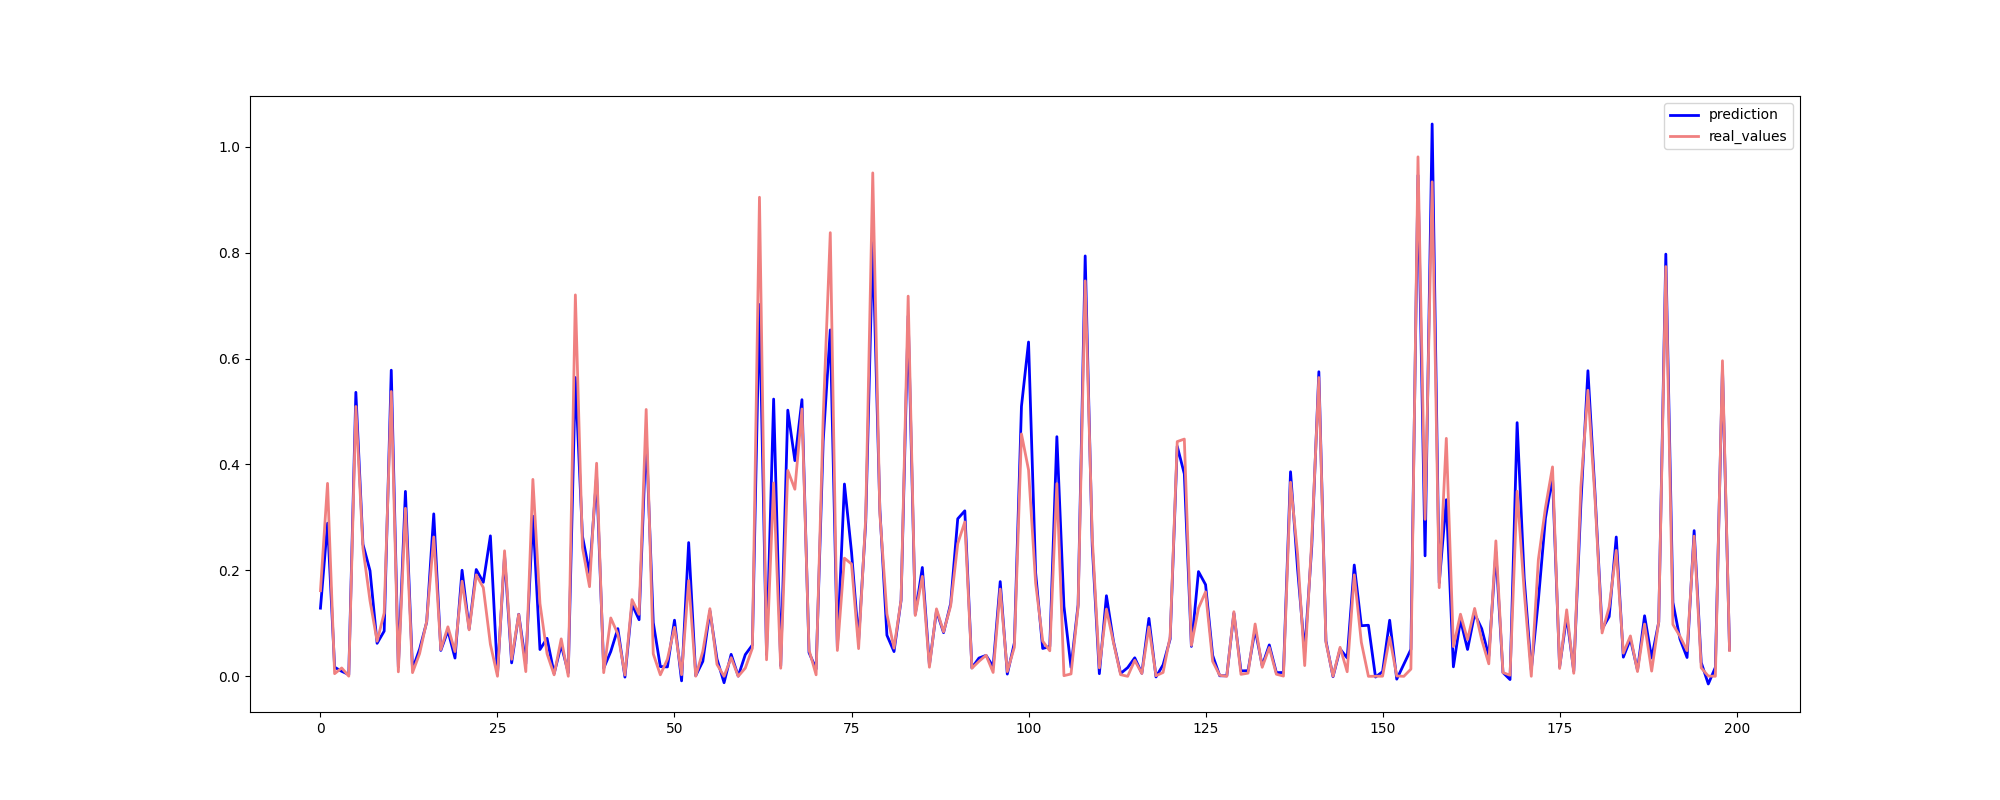

The data file committed next to this chart (first rows):
Date, Actual, Predicted
2011-08-05, 0.1617, 0.1287
2010-07-09, 0.3643, 0.2891
2011-07-01, 0.005003, 0.01724
2012-01-06, 0.01586, 0.009486
2011-08-26, 0.0003185, 0.003263
2012-06-08, 0.5094, 0.5361
2010-10-15, 0.2421, 0.2493
2010-10-01, 0.1426, 0.1993
2012-03-09, 0.06634, 0.06235
2011-01-07, 0.1194, 0.08543
2012-05-18, 0.5377, 0.5779
2010-05-07, 0.008484, 0.01764
2010-08-20, 0.3173, 0.3491
2011-07-22, 0.006962, 0.01381
2011-10-07, 0.04291, 0.05125
2012-07-13, 0.1035, 0.1022
2012-10-26, 0.2631, 0.3067
2010-02-19, 0.05043, 0.04892
2012-04-13, 0.09346, 0.0863
2012-07-06, 0.04678, 0.03449
2010-03-12, 0.1796, 0.2003
2011-01-21, 0.08772, 0.08945
2010-04-02, 0.1915, 0.2016
2010-11-26, 0.1676, 0.1775
2012-01-06, 0.0605, 0.2652
2010-09-24, 0.0001576, 0.003551
2012-05-18, 0.237, 0.2282
2012-09-07, 0.03219, 0.02539
2012-07-27, 0.1169, 0.1172
2010-12-03, 0.008911, 0.02364
2010-07-23, 0.3718, 0.3024
2010-06-04, 0.1375, 0.05065
2010-12-31, 0.04272, 0.07178
2011-07-15, 0.002855, 0.00524
2011-01-14, 0.07072, 0.05909
2012-10-19, 0.0001225, 0.006716
2012-07-13, 0.7201, 0.5641
2011-04-08, 0.2431, 0.2645
2011-06-03, 0.1692, 0.195
2010-04-02, 0.4023, 0.378
2011-05-27, 0.006927, 0.01538
2012-07-06, 0.1102, 0.04687
2011-02-25, 0.0798, 0.09005
2011-03-11, 0.002474, -0.00146
2010-08-13, 0.1449, 0.1358
2012-06-08, 0.1171, 0.1069
2012-07-13, 0.5038, 0.456
2011-04-29, 0.04247, 0.1015
2012-04-06, 0.002859, 0.01841
2010-07-30, 0.0323, 0.01777
2012-10-26, 0.09257, 0.106
2011-02-04, 0.003013, -0.008507
2012-10-05, 0.1809, 0.2525
2011-09-30, 0.0003016, 0.001232
2012-03-16, 0.04721, 0.02835
2011-01-14, 0.1277, 0.1234
2010-03-05, 0.02256, 0.03261
2012-01-06, 0.0001237, -0.01204
2011-10-14, 0.03527, 0.04151
2012-06-08, 8.081787691437347e-05, 0.0004872
... 74,790 more rows
